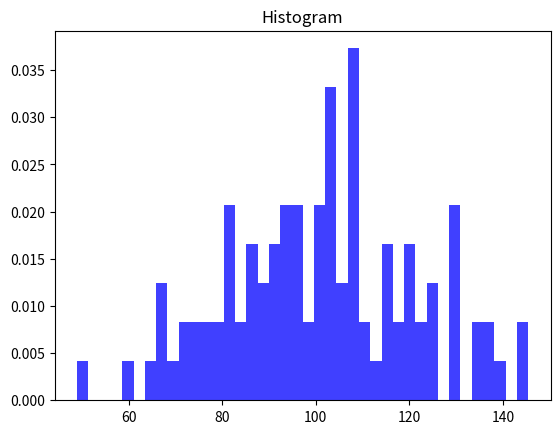

Reproduce this figure in Python.
# -*- pyplot饼图的绘制 -*-
# -- 0.2 --


import matplotlib.pyplot as plt
import numpy as np

np.random.seed(0)
mu, sigma = 100, 20     #均值和标准差
a = np.random.normal( mu, sigma, size = 100 )

# plt.hist( a, 40, normed = 1, histtype = 'stepfilled', facecolor = 'b', alpha = 0.75 )

plt.hist( a, 40, density = 1, histtype = 'stepfilled', facecolor = 'b', alpha = 0.75 )
# plt.hist() 第二个参数：bin,直方图的个数。

plt.title('Histogram')

plt.show( )



#################################################################################################
    # plt.hist( a, 40, normed = 1, histtype = 'stepfilled', facecolor = 'b', alpha = 0.75 ) 
    
    #--- AttributeError: 'Polygon' object has no property 'normed' 
    
    #    normed函数已被官方取消使用，最新的归一化用参数 density=true
#################################################################################################




